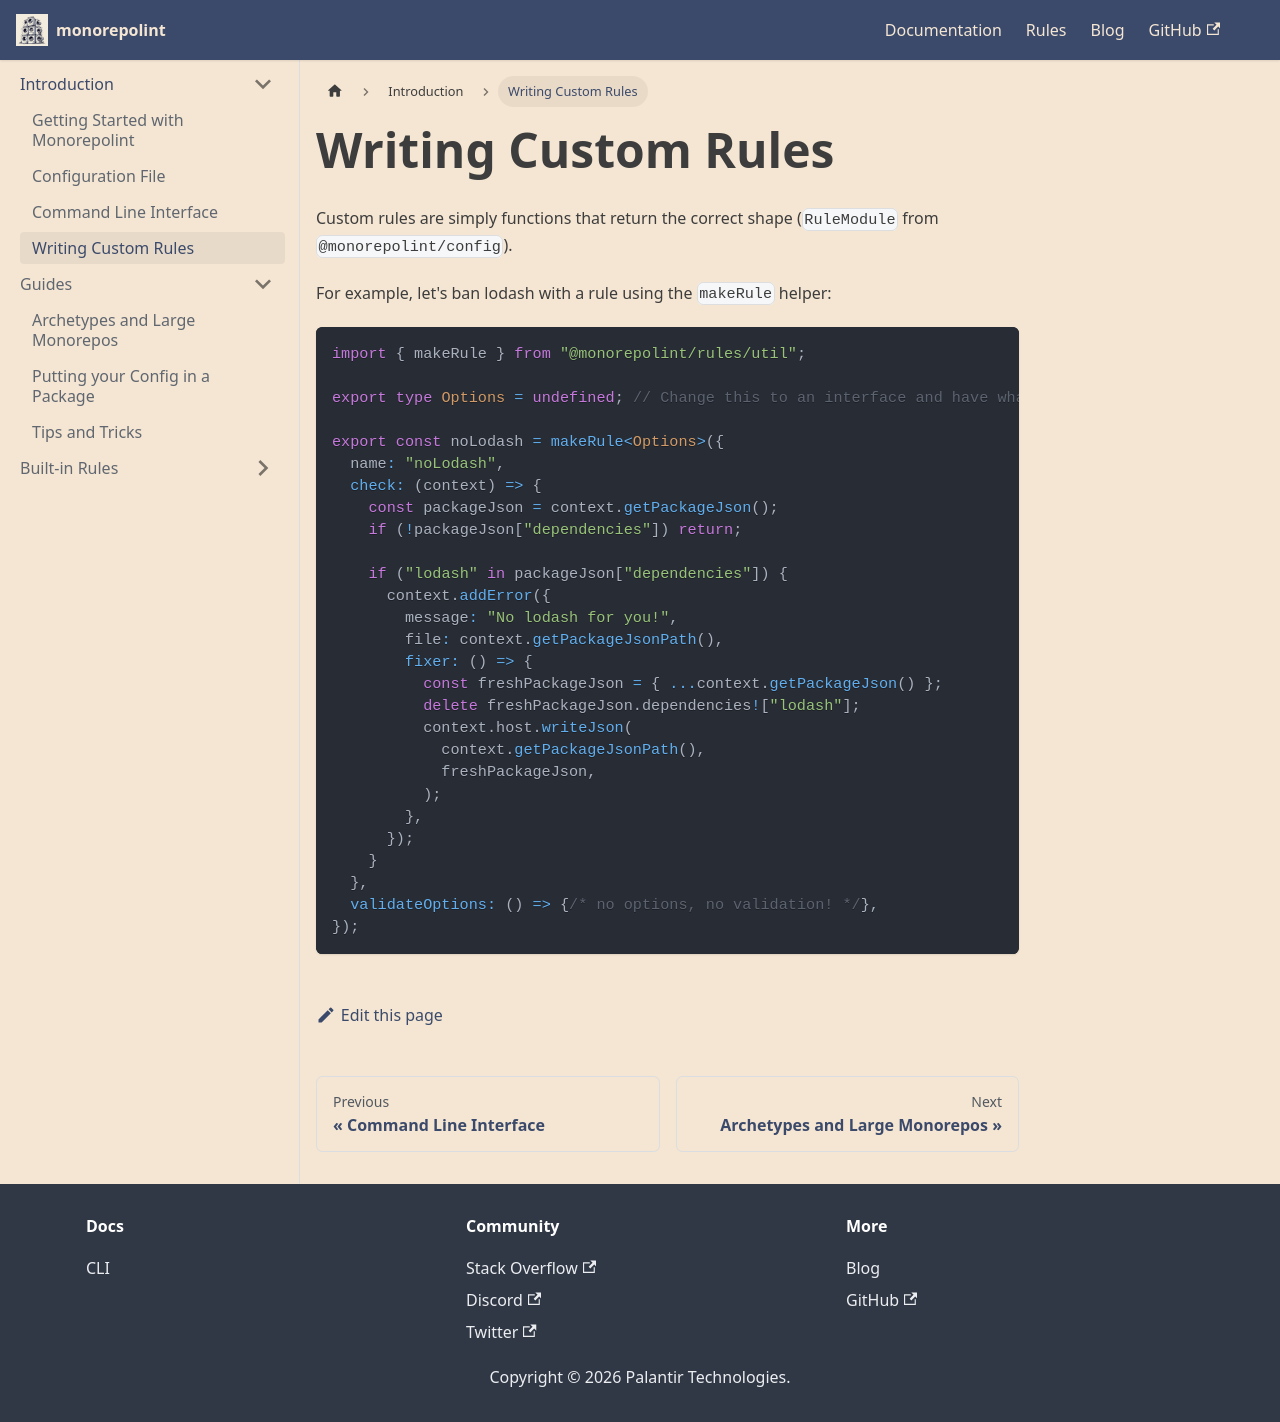

repository: monorepolint/monorepolint · page: docs/writing-custom-rules/index.html · generator: docusaurus

---
title: Writing Custom Rules
---

Custom rules are simply functions that return the correct shape (`RuleModule` from `@monorepolint/config`).

For example, let's ban lodash with a rule using the `makeRule` helper:

```ts
import { makeRule } from "@monorepolint/rules/util";

export type Options = undefined; // Change this to an interface and have whatever rules you want

export const noLodash = makeRule<Options>({
  name: "noLodash",
  check: (context) => {
    const packageJson = context.getPackageJson();
    if (!packageJson["dependencies"]) return;

    if ("lodash" in packageJson["dependencies"]) {
      context.addError({
        message: "No lodash for you!",
        file: context.getPackageJsonPath(),
        fixer: () => {
          const freshPackageJson = { ...context.getPackageJson() };
          delete freshPackageJson.dependencies!["lodash"];
          context.host.writeJson(
            context.getPackageJsonPath(),
            freshPackageJson,
          );
        },
      });
    }
  },
  validateOptions: () => {/* no options, no validation! */},
});
```
